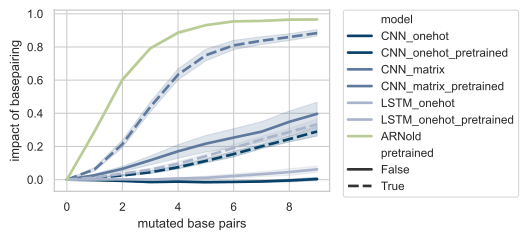

Source data for this figure (header and first rows):
, model, k, mutations, kept, lost, diff_abs, diff_rel
0, CNN_onehot, 0, 0, 0.9232, 0.9232, 0.0, 0.0
1, CNN_onehot, 1, 0, 0.9294, 0.9294, 7.095789511524231e-10, 7.634468612849332e-10
2, CNN_onehot, 2, 0, 0.8201, 0.8201, 1.1687184553466068e-09, 1.4251054780700656e-09
3, CNN_onehot, 3, 0, 0.8745, 0.8745, 0.0, 0.0
4, CNN_onehot, 4, 0, 0.8333, 0.8333, 0.0, 0.0
5, CNN_onehot, 5, 0, 0.8451, 0.8451, -8.098457460192776e-10, -9.582481474978977e-10
6, CNN_onehot, 6, 0, 0.8986, 0.8986, 0.0, 0.0
7, CNN_onehot, 7, 0, 0.8886, 0.8886, 0.0, 0.0
8, CNN_onehot, 8, 0, 0.8771, 0.8771, -1.806201410659014e-09, -2.059236559048827e-09
9, CNN_onehot, 9, 0, 0.8928, 0.8928, -6.478767522466455e-10, -7.256999445814927e-10
10, CNN_onehot, 0, 1, 0.9078, 0.9101, -0.002271, -0.002502
11, CNN_onehot, 1, 1, 0.9092, 0.9127, -0.003466, -0.003812
12, CNN_onehot, 2, 1, 0.8064, 0.8119, -0.005532, -0.00686
13, CNN_onehot, 3, 1, 0.8547, 0.8568, -0.002154, -0.00252
14, CNN_onehot, 4, 1, 0.8228, 0.8238, -0.001018, -0.001237
15, CNN_onehot, 5, 1, 0.8421, 0.8356, 0.006461, 0.007672
16, CNN_onehot, 6, 1, 0.8707, 0.877, -0.006258, -0.007187
17, CNN_onehot, 7, 1, 0.874, 0.8795, -0.005501, -0.006294
18, CNN_onehot, 8, 1, 0.854, 0.8595, -0.005491, -0.006429
19, CNN_onehot, 9, 1, 0.8783, 0.878, 0.0002964, 0.0003375
20, CNN_onehot, 0, 2, 0.8913, 0.9034, -0.01213, -0.01361
21, CNN_onehot, 1, 2, 0.8893, 0.889, 0.0002324, 0.0002613
22, CNN_onehot, 2, 2, 0.7962, 0.8023, -0.006076, -0.007631
23, CNN_onehot, 3, 2, 0.8301, 0.8413, -0.01118, -0.01347
24, CNN_onehot, 4, 2, 0.8103, 0.8165, -0.006162, -0.007605
25, CNN_onehot, 5, 2, 0.8261, 0.8296, -0.003492, -0.004227
26, CNN_onehot, 6, 2, 0.8432, 0.8551, -0.0118, -0.014
27, CNN_onehot, 7, 2, 0.8645, 0.8702, -0.005766, -0.00667
28, CNN_onehot, 8, 2, 0.8403, 0.841, -0.0006251, -0.0007439
29, CNN_onehot, 9, 2, 0.8539, 0.8609, -0.00697, -0.008163
30, CNN_onehot, 0, 3, 0.8877, 0.8948, -0.007152, -0.008057
31, CNN_onehot, 1, 3, 0.8712, 0.8688, 0.002393, 0.002747
32, CNN_onehot, 2, 3, 0.7835, 0.7929, -0.009412, -0.01201
33, CNN_onehot, 3, 3, 0.8131, 0.8199, -0.006781, -0.00834
34, CNN_onehot, 4, 3, 0.7899, 0.8072, -0.01734, -0.02195
35, CNN_onehot, 5, 3, 0.8095, 0.8207, -0.01122, -0.01386
36, CNN_onehot, 6, 3, 0.8257, 0.8425, -0.01673, -0.02027
37, CNN_onehot, 7, 3, 0.8391, 0.8586, -0.0195, -0.02324
38, CNN_onehot, 8, 3, 0.8207, 0.8316, -0.01091, -0.01329
39, CNN_onehot, 9, 3, 0.8299, 0.8508, -0.02092, -0.02521
40, CNN_onehot, 0, 4, 0.8656, 0.8712, -0.005628, -0.006502
41, CNN_onehot, 1, 4, 0.8563, 0.8559, 0.0003982, 0.000465
42, CNN_onehot, 2, 4, 0.7699, 0.7734, -0.003481, -0.004521
43, CNN_onehot, 3, 4, 0.8075, 0.8166, -0.009077, -0.01124
44, CNN_onehot, 4, 4, 0.7785, 0.792, -0.01358, -0.01745
45, CNN_onehot, 5, 4, 0.8069, 0.8079, -0.001074, -0.001332
46, CNN_onehot, 6, 4, 0.8112, 0.8238, -0.01261, -0.01555
47, CNN_onehot, 7, 4, 0.8297, 0.8518, -0.02219, -0.02674
48, CNN_onehot, 8, 4, 0.8038, 0.8186, -0.01482, -0.01844
49, CNN_onehot, 9, 4, 0.8087, 0.8238, -0.01513, -0.01871
50, CNN_onehot, 0, 5, 0.8436, 0.8676, -0.02405, -0.0285
51, CNN_onehot, 1, 5, 0.8511, 0.8543, -0.003251, -0.00382
52, CNN_onehot, 2, 5, 0.7645, 0.7772, -0.01276, -0.01669
53, CNN_onehot, 3, 5, 0.7867, 0.7961, -0.009456, -0.01202
54, CNN_onehot, 4, 5, 0.7723, 0.7859, -0.0136, -0.01761
55, CNN_onehot, 5, 5, 0.7959, 0.8005, -0.004615, -0.005798
56, CNN_onehot, 6, 5, 0.8241, 0.837, -0.01289, -0.01565
57, CNN_onehot, 7, 5, 0.8216, 0.8469, -0.02536, -0.03086
58, CNN_onehot, 8, 5, 0.8165, 0.8242, -0.00774, -0.00948
59, CNN_onehot, 9, 5, 0.8298, 0.8395, -0.009674, -0.01166
... 640 more rows
